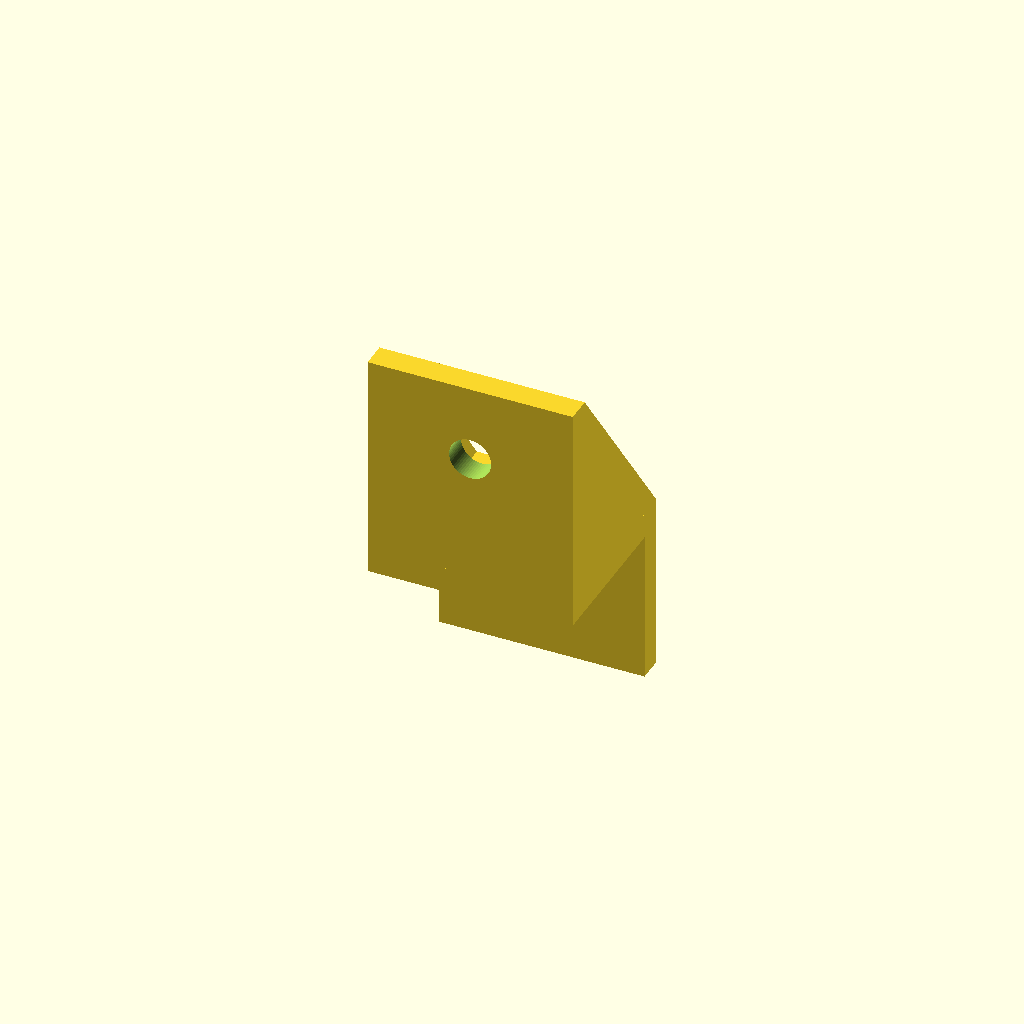
Cell 1: the model at its default parameters.
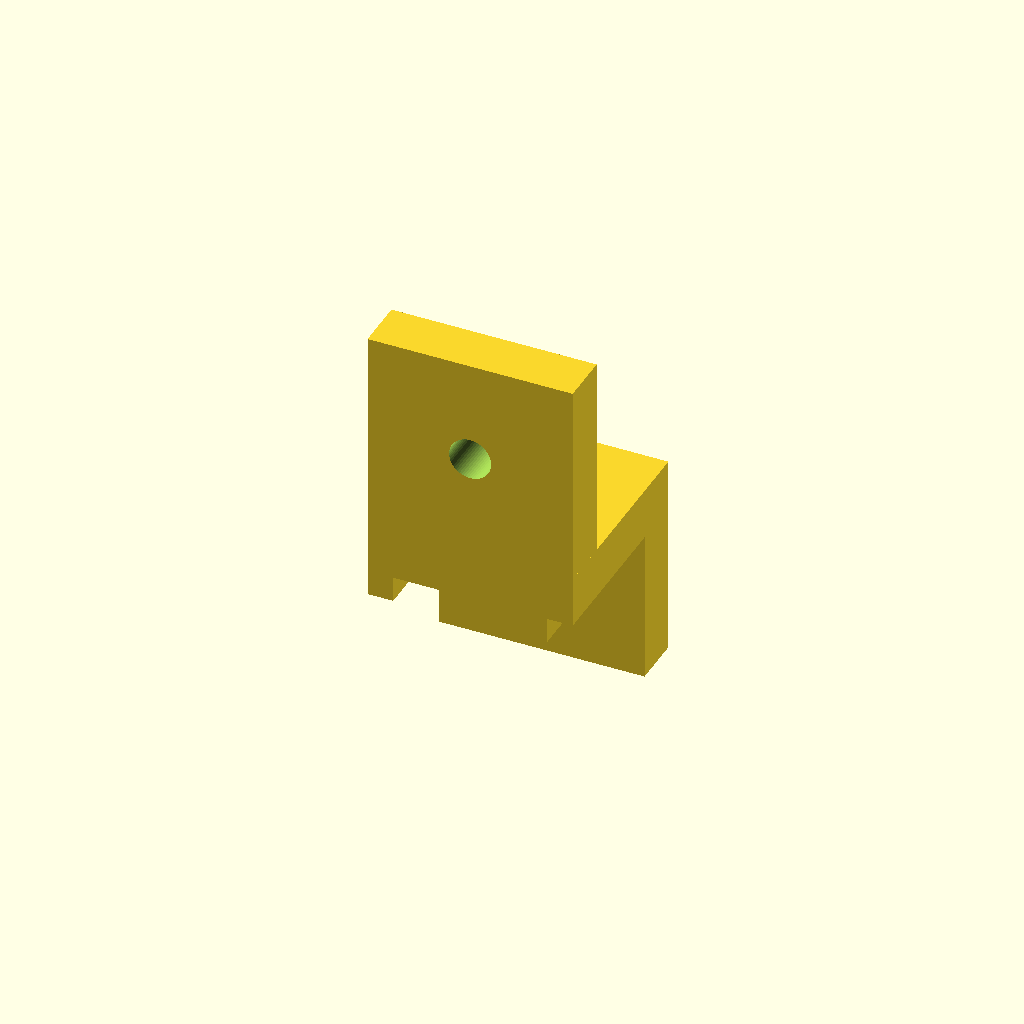
Cell 2 — thickness set to 10, the other parameters unchanged.
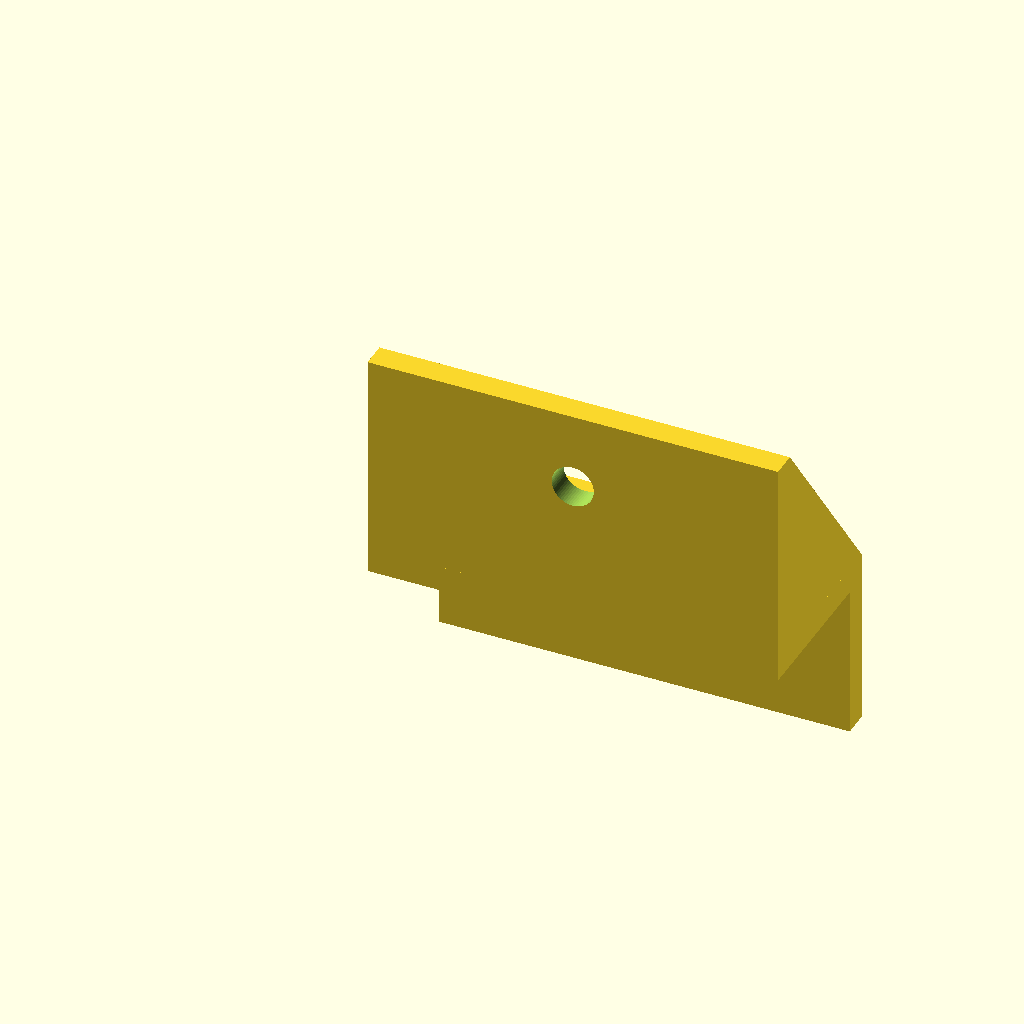
Cell 3: the same model with width = 80.
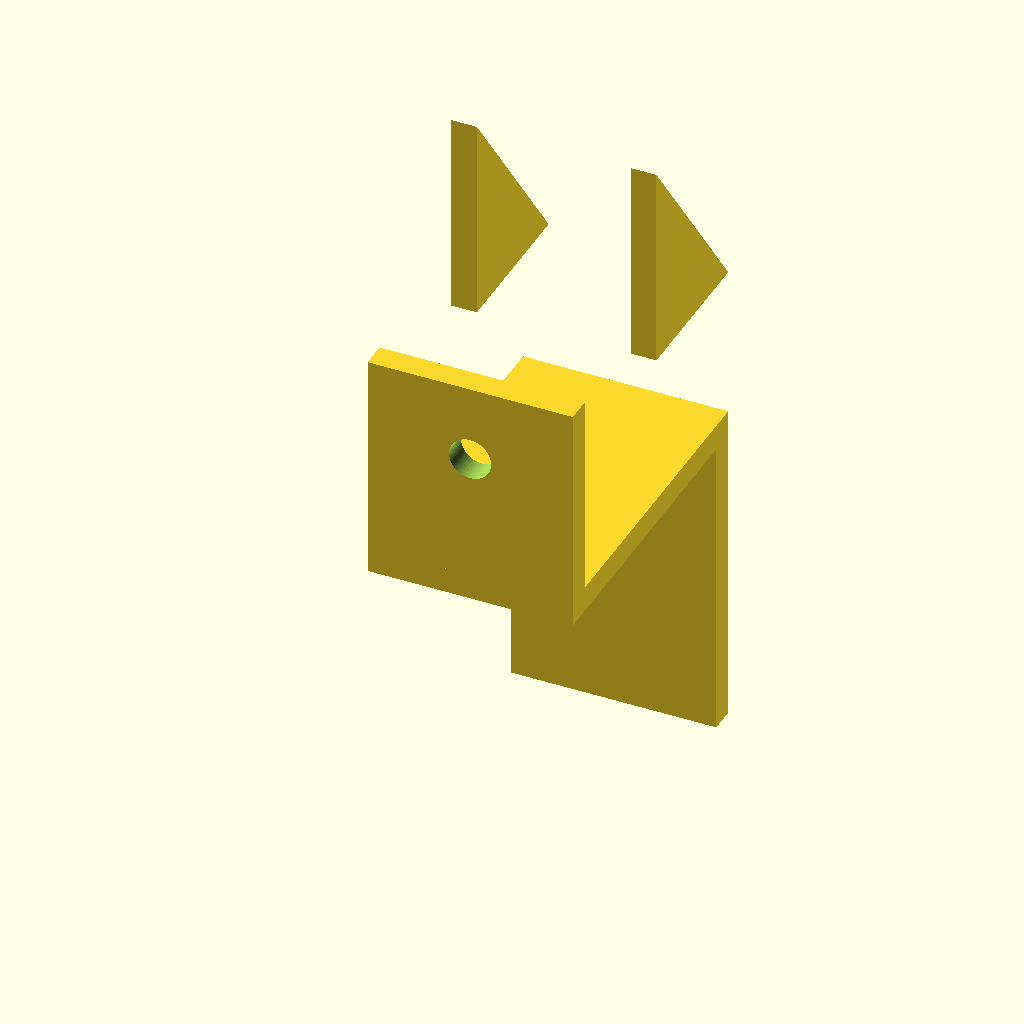
Cell 4: the same model with size = 60.
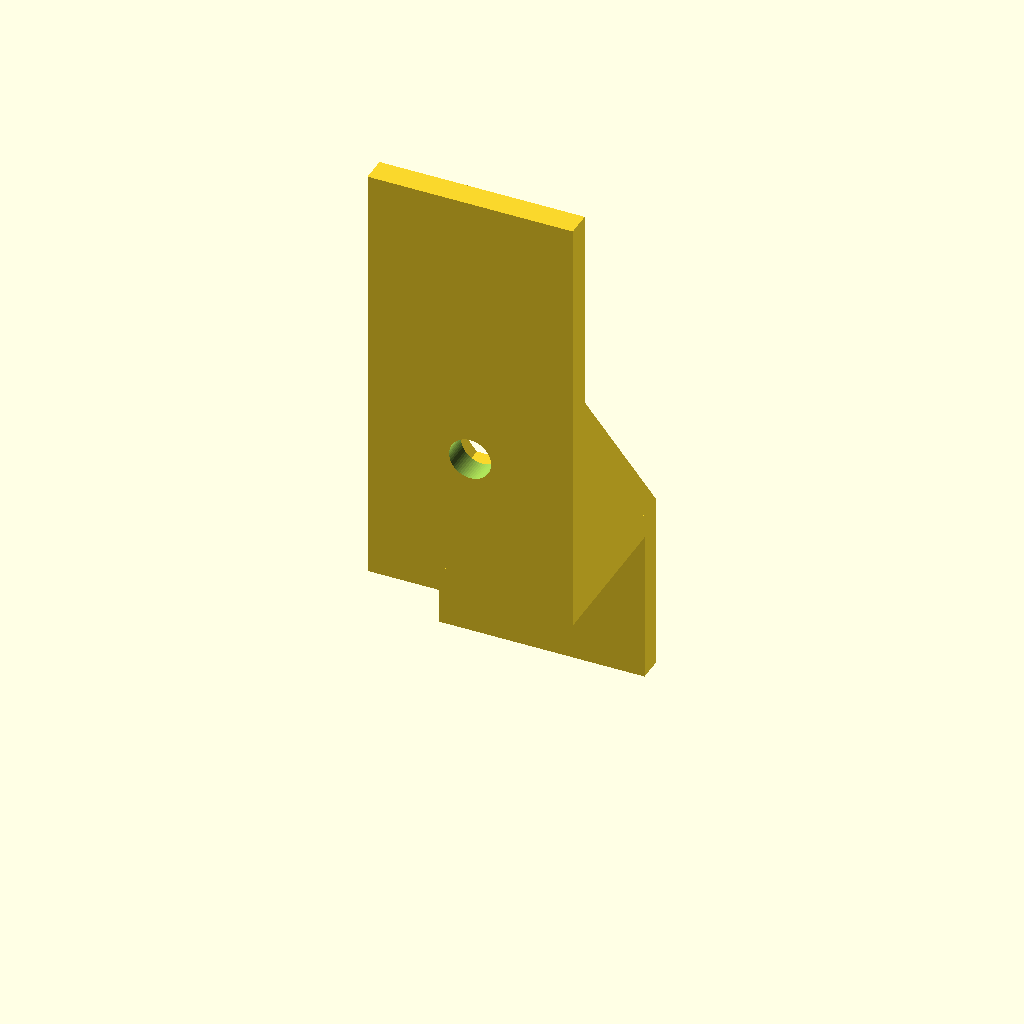
Cell 5: the same model with bar_height = 80.
One fixed orthographic camera (rotation 55°, 0°, 25°; colour scheme Cornfield) for every cell.
Source of the model, inputs/thingiverse/files/thing-2352546/files/y-shaft-mount.scad:
y_shaft_mount();

thickness=5;
width=40;
size=30;
bar_height=40;
hole_spacing=50/3;

module y_shaft_mount() {
  difference() {
    union() {
      linear_extrude(thickness)
        square([width,size]);
      translate([0,size,-size])
        linear_extrude(size+thickness)    
          square([width,thickness]);
      translate([0,0,thickness])
        linear_extrude(bar_height)
          square([width,thickness]);
      translate([0,size-thickness,size-thickness*2])
        side_wall();
      translate([width-thickness,size-thickness,size-thickness*2])
        side_wall();
    }
    holes();
  }  
  
  module holes() {
    $fn=60;
    translate([width/2+hole_spacing/2,15,0])
      cylinder(d=4,h=15);
    translate([width/2-hole_spacing/2,15,0])
      cylinder(d=4,h=15);
    translate([width/2+hole_spacing/2,40,-15])
      rotate([90,0,0])
        cylinder(d=4,h=15);
    translate([width/2-hole_spacing/2,40,-15])
      rotate([90,0,0])
        cylinder(d=4,h=15);
    translate([width/2,15,30])
      rotate([90,0,0])
        cylinder(d=8.2,h=20);
  }
  
  module side_wall() {
    rotate([0,180,0])
      rotate([90,0,0])
        rotate([0,90,0])
          translate([-20,-25,-5])
            linear_extrude(5)
              polygon([[0,0],[0,40],[30,40]]);
  }
}
Customizer parameters (derived from the source; name, type, default, range or options):
thickness: number, default 5
width: number, default 40
size: number, default 30
bar_height: number, default 40
